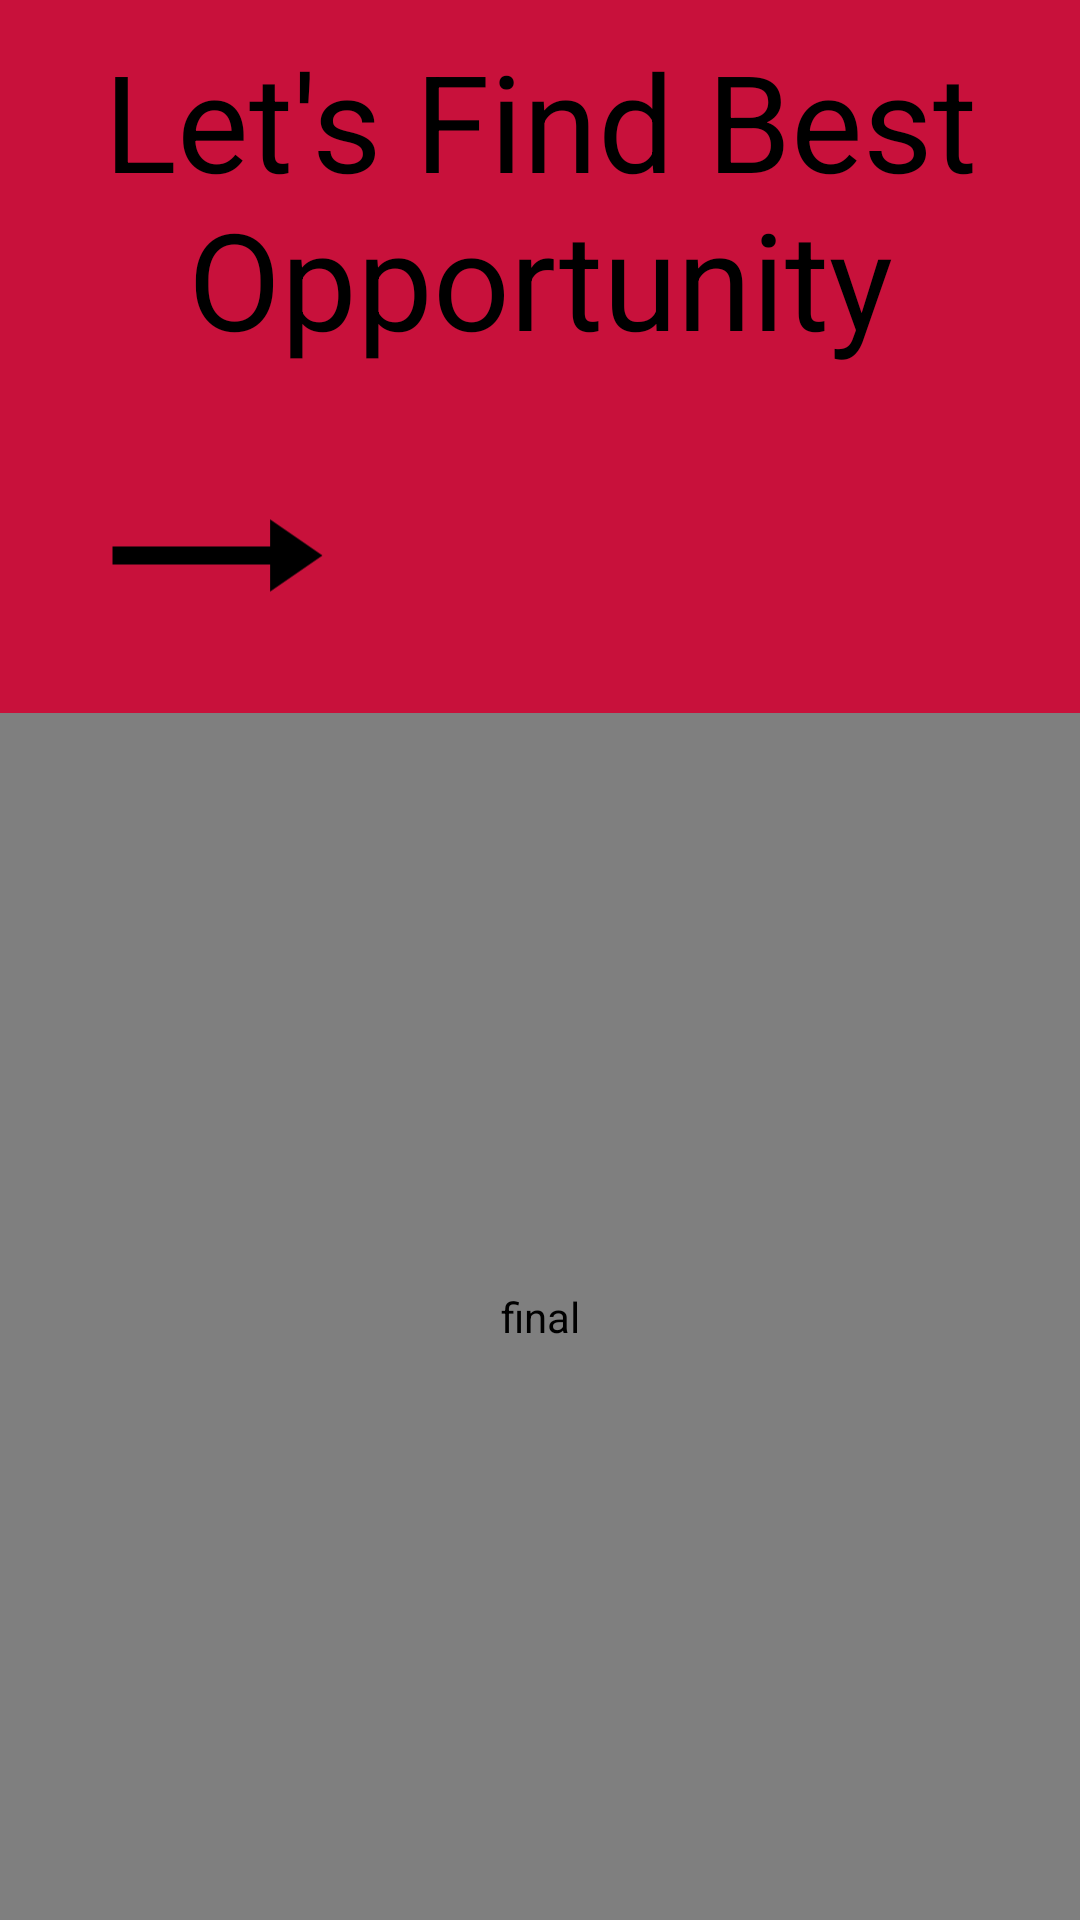

Write the Android layout XML for this screen, with the resource values it uses.
<!-- AndroidManifest.xml: application theme Theme.AMINTERNSHIP -->
<!-- res/layout/activity_walkthrow3.xml -->
<?xml version="1.0" encoding="utf-8"?>
<LinearLayout xmlns:android="http://schemas.android.com/apk/res/android"
    xmlns:app="http://schemas.android.com/apk/res-auto"
    xmlns:tools="http://schemas.android.com/tools"
    android:layout_width="match_parent"
    android:layout_height="match_parent"
    android:background="@color/red"
    android:orientation="vertical"
    tools:context=".ActivityWalkThrow1">

    <TextView
        android:layout_width="match_parent"
        android:layout_height="wrap_content"
        android:layout_margin="10dp"
        android:gravity="center"
        android:text="@string/Internships"
        android:textColor="#000"
        android:textSize="45dp" />

    <LinearLayout
        android:layout_width="match_parent"

        android:layout_height="wrap_content">
        <androidx.constraintlayout.widget.ConstraintLayout
            android:layout_width="wrap_content"

            android:layout_marginLeft="10dp"
            android:layout_height="wrap_content">
            <ImageView
                android:id="@+id/walk3"
                android:layout_width="125dp"
                android:layout_height="105dp"
                android:layout_marginStart="20dp"
                android:padding="10dp"
                android:contentDescription="r3"
                app:layout_constraintTop_toTopOf="parent"
                app:layout_constraintBottom_toBottomOf="parent"
                app:layout_constraintEnd_toEndOf="parent"
                android:src="@drawable/ic_baseline_arrow_right_alt_24" />
        </androidx.constraintlayout.widget.ConstraintLayout>



        <ImageView
            android:layout_width="150dp"
            android:layout_height="wrap_content"
            android:layout_gravity="right"
            android:contentDescription="milk"
            android:layout_marginLeft="100dp"
            android:src="@drawable/dots1" />
    </LinearLayout>

    <com.airbnb.lottie.LottieAnimationView
        android:layout_width="match_parent"
        android:layout_height="match_parent"
        app:lottie_autoPlay="true"
        app:lottie_loop="true"
        android:contentDescription="final"
        app:lottie_fileName="fast.json" />
</LinearLayout>
<!-- resources referenced by this layout -->
<resources>
  <color name="red">#C8113B</color>
  <!-- drawable ic_baseline_arrow_right_alt_24 (drawable) -->
  <vector android:height="44dp" android:tint="#000000"
      android:viewportHeight="24" android:viewportWidth="24"
      android:width="64dp" xmlns:android="http://schemas.android.com/apk/res/android">
      <path android:fillColor="@android:color/white" android:pathData="M16.01,11H4v2h12.01v3L20,12l-3.99,-4z"/>
  </vector>
  <string name="Internships">Let's Find Best Opportunity</string>
  <style name="Theme.AMINTERNSHIP" parent="Theme.MaterialComponents.DayNight.NoActionBar">
          
          <item name="colorPrimary">@color/purple_500</item>
          <item name="colorPrimaryVariant">@color/purple_700</item>
          <item name="colorOnPrimary">@color/white</item>
          
          <item name="colorSecondary">@color/teal_200</item>
          <item name="colorSecondaryVariant">@color/teal_700</item>
          <item name="colorOnSecondary">@color/black</item>
          
          <item name="android:statusBarColor">?attr/colorPrimaryVariant</item>
          
      </style>
  <color name="purple_500">#FF6200EE</color>
  <color name="purple_700">#FF3700B3</color>
  <color name="white">#FFFFFFFF</color>
  <color name="teal_200">#FF03DAC5</color>
  <color name="teal_700">#FF018786</color>
  <color name="black">#FF000000</color>
</resources>
